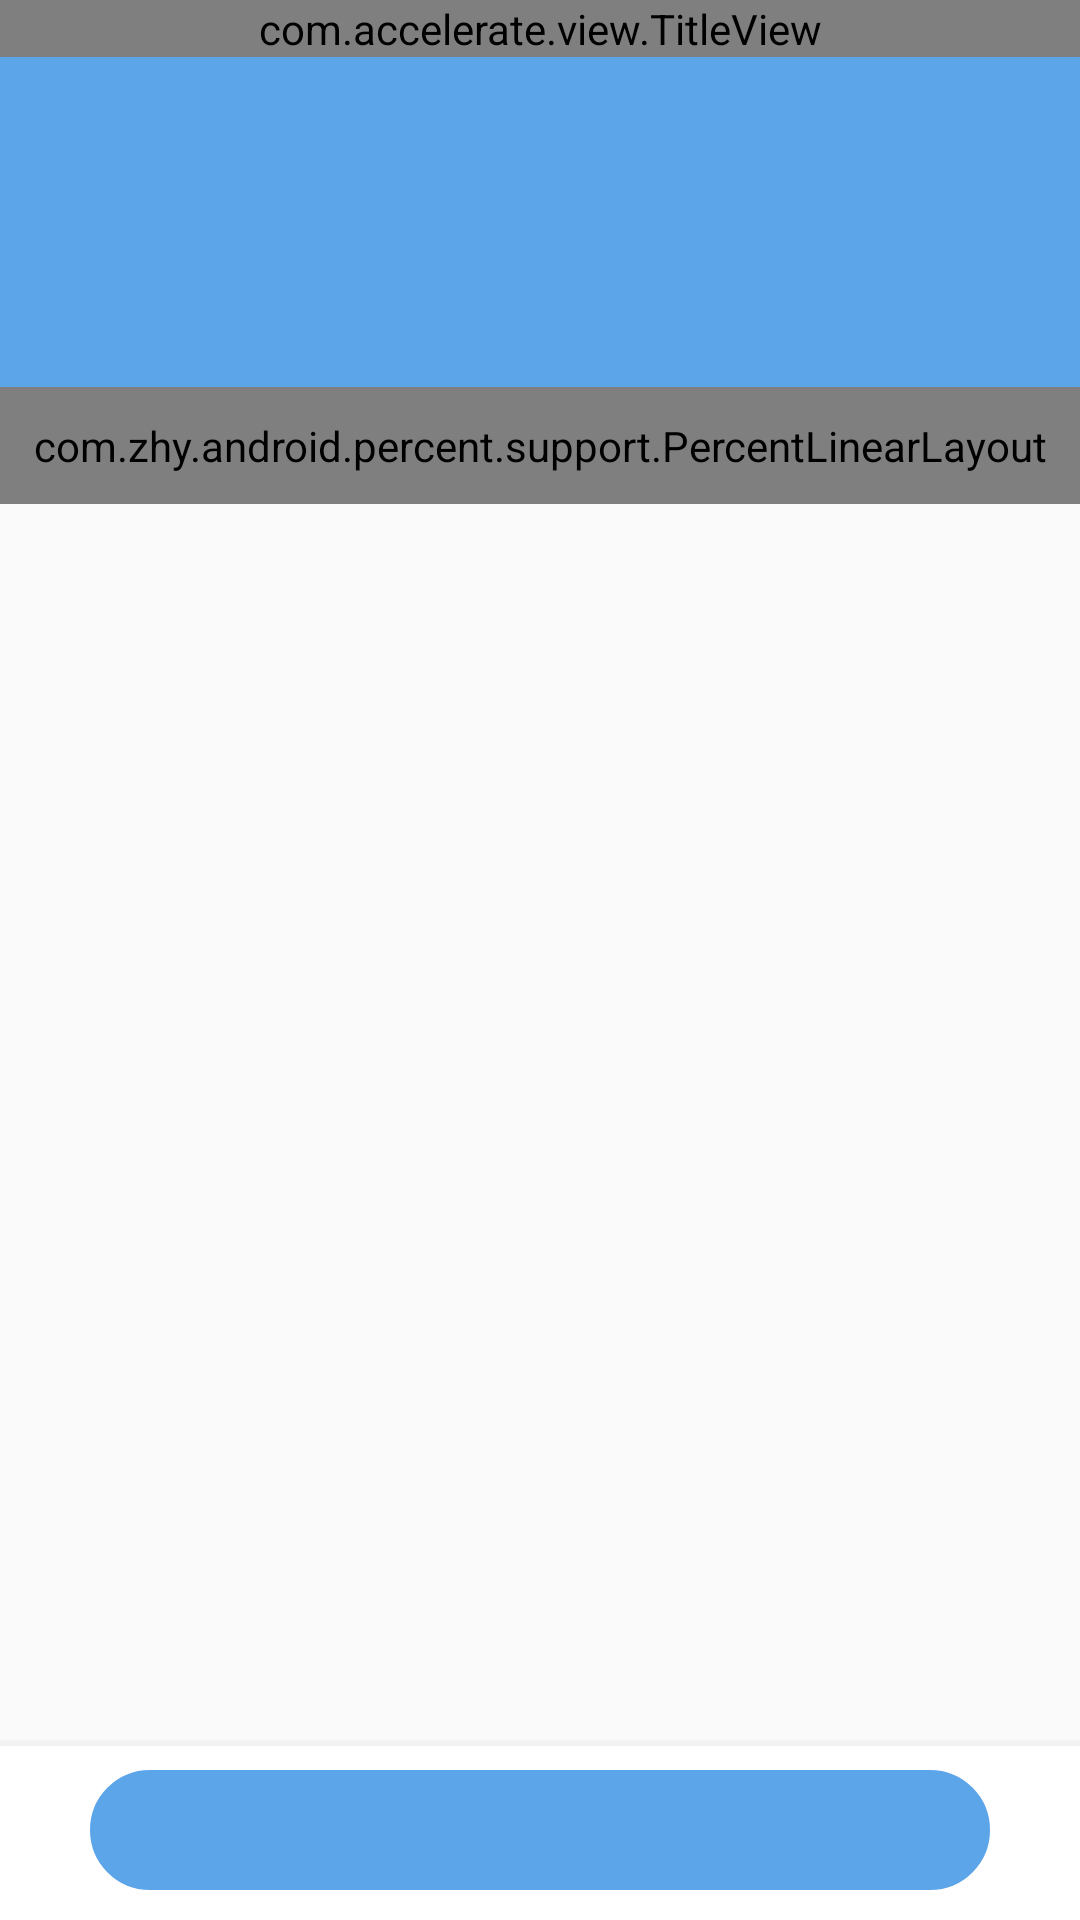

Reconstruct the res/layout file that produces this screen, plus the resources it refers to.
<!-- AndroidManifest.xml: application theme AppTheme -->
<!-- res/layout/activity_main.xml -->
<?xml version="1.0" encoding="utf-8"?>

<LinearLayout xmlns:android="http://schemas.android.com/apk/res/android"
    android:layout_width="match_parent"
    android:layout_height="match_parent"
    android:fitsSystemWindows="true"
    android:orientation="vertical">
    
        
        
        
        
        
        
        
            
            
            
            
            
            
            
            
            
    
    <com.accelerate.view.TitleView
        android:layout_width="match_parent"
        android:layout_height="wrap_content" />
    <LinearLayout
        android:layout_width="match_parent"
        android:layout_height="110dip"
        android:orientation="horizontal"
        android:layout_weight="0"
        android:background="#5ba5e8"
        android:layout_gravity="center">

       <TextView
           android:id="@+id/size"
           android:layout_width="wrap_content"
           android:layout_height="wrap_content"
           android:layout_gravity="center"
           android:textSize="40sp"
           android:textColor="#ffffff"
           android:layout_marginLeft="140dip"
           android:fontFamily="sans-serif-light"
           android:textStyle="normal|bold"
        />

        <LinearLayout
            android:layout_width="wrap_content"
            android:layout_height="wrap_content"
            android:layout_gravity="center"
            android:orientation="vertical">

            <TextView
                android:id="@+id/size_txtm"
                android:layout_width="wrap_content"
                android:layout_height="wrap_content"
                android:textColor="#ffffff"
                android:textSize="15sp"
                android:fontFamily="sans-serif-light"
                android:textStyle="normal|bold"/>

            <TextView
                android:id="@+id/size_txt"
                android:layout_width="wrap_content"
                android:layout_height="wrap_content"
                android:layout_gravity="center_horizontal"
                android:text="@string/can_clear"
                android:textColor="#ffffff"
                android:textSize="15sp"
                android:visibility="invisible"
                android:fontFamily="sans-serif-light"
                android:textStyle="normal|bold"/>
        </LinearLayout>
    </LinearLayout>
    <com.zhy.android.percent.support.PercentLinearLayout
        xmlns:android="http://schemas.android.com/apk/res/android"
        xmlns:app="http://schemas.android.com/apk/res-auto"
        android:layout_width="match_parent"
        android:layout_height="wrap_content"
        android:orientation="horizontal"
        android:layout_weight="0"
        android:background="#78b6ef"
        android:paddingTop="10dip"
        android:paddingBottom="10dip">
        <TextView
            android:id="@+id/running"
            android:layout_width="0dip"
            android:layout_height="wrap_content"
            android:text="@string/running_count"
            android:textSize="15sp"
            android:textColor="#ffffff"
            android:layout_gravity="center_vertical"
            android:layout_marginLeft="20dip"
            app:layout_widthPercent="50%"
            />
        <android.support.v7.widget.AppCompatCheckBox
            android:id="@+id/checkbox"
            android:layout_width="0dip"
            android:layout_height="wrap_content"
            android:checked="true"
            style="@style/custom_checkbox_style_all"
            android:layout_gravity="center_vertical"
            app:layout_widthPercent="50%"
            app:layout_marginLeftPercent="37.3%w"
            />
    </com.zhy.android.percent.support.PercentLinearLayout>
    <FrameLayout
        android:layout_width="match_parent"
        android:layout_height="match_parent"
        android:layout_weight="0">
    <android.support.v7.widget.RecyclerView
        android:id="@+id/recycler"
        android:scrollbars="vertical"
        android:layout_width="match_parent"
        android:layout_height="match_parent"
        android:background="#00ffff00"
        />
    <FrameLayout
        android:layout_width="match_parent"
        android:layout_height="wrap_content"
        android:background="@drawable/common_button_border"
        android:layout_gravity="bottom" >
    <Button
        android:id="@+id/btn"
        android:layout_width="300dip"
        android:layout_height="40dip"
        android:layout_marginLeft="20dip"
        android:layout_marginRight="20dip"
        android:layout_marginBottom="10dip"
        android:layout_marginTop="10dip"
        android:textColor="@color/text_white"
        android:background="@drawable/common_button_selector"
        android:layout_gravity="center_horizontal"
        style="?android:attr/borderlessButtonStyle"
        />
    </FrameLayout>
    </FrameLayout>
</LinearLayout>
<!-- resources referenced by this layout -->
<resources>
  <color name="text_white">#ffffff</color>
  <!-- drawable common_button_border (drawable) -->
  <?xml version="1.0" encoding="utf-8"?>
  
  <layer-list xmlns:android="http://schemas.android.com/apk/res/android" >
  
      
      <item>
          <shape android:shape="rectangle" >
              
              <gradient
                  android:angle="90"
                  android:centerColor="#33bbbbbb"
                  android:endColor="#33d5d5d5"
                  android:startColor="#33a9a09d" />/>
          </shape>
      </item>
  
      
      <item android:top="2dp">
          <shape android:shape="rectangle" >
              <solid android:color="@color/text_white" />
          </shape>
      </item>
  
  </layer-list>
  <!-- drawable common_button_selector (drawable) -->
  <?xml version="1.0" encoding="utf-8"?>
  
  <selector xmlns:android="http://schemas.android.com/apk/res/android">
      <item android:state_pressed="true">
          <shape android:shape="rectangle">
              <corners android:radius="40dp" />
              <solid android:color="@color/all_background_press" />
              <stroke android:width="1dp" android:color="@color/all_background_press" />
          </shape>
      </item>
      <item>
          <shape android:shape="rectangle">
              <corners android:radius="40dp" />
              <solid android:color="@color/all_background" />
              <stroke android:width="1dp" android:color="@color/all_background" />
          </shape>
      </item>
  </selector>
  <string name="app_name">Super Boost</string>
  <string name="can_clear">可清理</string>
  <string name="running_count">正在运行</string>
  <style name="custom_checkbox_style_all" parent="@android:style/Widget.CompoundButton.CheckBox">
          <item name="android:focusable">false</item>
          <item name="android:button">@drawable/checkbox_style_all</item>
      </style>
  <style name="AppTheme" parent="AppBaseTheme_NoTitleBar" />
  <color name="all_background_press">#4f92ce</color>
  <color name="all_background">#5ba5e8</color>
  <!-- drawable checkbox_style_all (drawable) -->
  <?xml version="1.0" encoding="utf-8"?>
  
  <selector xmlns:android="http://schemas.android.com/apk/res/android">
      <item android:drawable="@drawable/checkbox_selected_all" android:state_checked="true" />
      <item android:drawable="@drawable/checkbox_selected_all" android:state_selected="true" />
      <item android:drawable="@drawable/checkbox_unselected_all" android:state_checked="false" />
      <item android:drawable="@drawable/checkbox_unselected_all" android:state_selected="false" />
  </selector>
  <style name="AppBaseTheme_NoTitleBar" parent="Theme.AppCompat.Light.NoActionBar">
          <item name="android:windowAnimationStyle">@style/ActivityAnimTheme</item>
          <item name="colorPrimary">@color/all_background</item>
          <item name="android:statusBarColor">@color/all_background</item>
          <item name="android:windowContentOverlay">@null</item>
      </style>
  <style name="ActivityAnimTheme" parent="@android:style/Animation.Activity">
          <item name="android:activityOpenExitAnimation">@anim/out_from_left</item>
          <item name="android:activityOpenEnterAnimation">@anim/in_from_right</item>
          <item name="android:activityCloseEnterAnimation">@anim/in_from_left</item>
          <item name="android:activityCloseExitAnimation">@anim/out_from_right</item>
      </style>
</resources>
